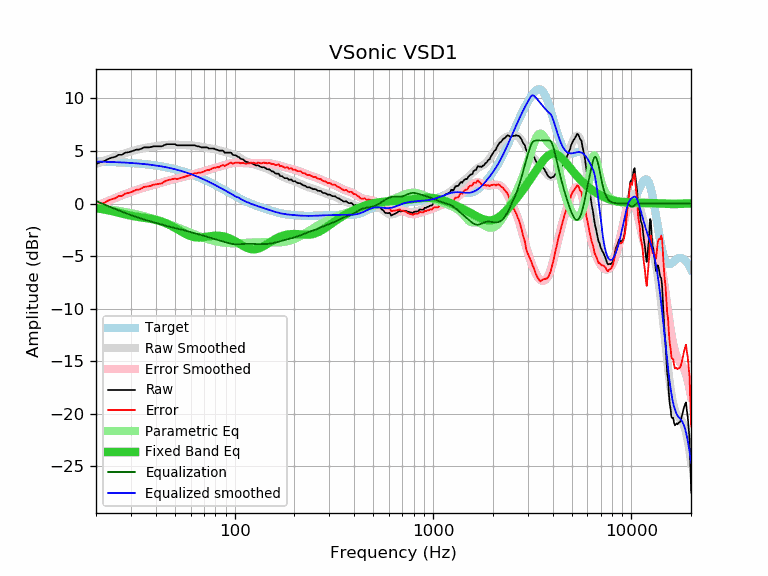

Values plotted in this chart, from the file beside it:
frequency, raw, error, smoothed, error_smoothed, equalization, parametric_eq, equalized_raw, equalized_smoothed, target
20, 3.74, -0.26, 3.76, -0.23, 0.23, -0.44, 3.97, 3.99, 3.99
21, 3.94, -0.05, 3.92, -0.07, 0.07, -0.50, 4.00, 3.98, 3.98
22, 4.04, 0.06, 4.07, 0.09, -0.09, -0.57, 3.95, 3.97, 3.97
23, 4.24, 0.27, 4.21, 0.24, -0.24, -0.64, 3.99, 3.96, 3.96
24, 4.37, 0.41, 4.34, 0.39, -0.39, -0.72, 3.98, 3.95, 3.95
25, 4.44, 0.50, 4.46, 0.52, -0.52, -0.79, 3.91, 3.94, 3.94
26, 4.64, 0.71, 4.58, 0.65, -0.65, -0.87, 3.98, 3.93, 3.93
27, 4.64, 0.72, 4.69, 0.78, -0.78, -0.95, 3.86, 3.91, 3.91
28, 4.84, 0.94, 4.79, 0.89, -0.89, -1.03, 3.94, 3.90, 3.90
29, 4.88, 1.00, 4.88, 1.00, -1.00, -1.09, 3.87, 3.88, 3.88
30, 4.95, 1.08, 4.97, 1.10, -1.10, -1.15, 3.84, 3.86, 3.86
31, 5.04, 1.19, 5.04, 1.20, -1.20, -1.21, 3.84, 3.84, 3.84
32, 5.14, 1.31, 5.11, 1.29, -1.29, -1.25, 3.85, 3.82, 3.82
33, 5.14, 1.33, 5.17, 1.37, -1.37, -1.29, 3.77, 3.80, 3.80
34, 5.24, 1.46, 5.23, 1.45, -1.45, -1.32, 3.79, 3.78, 3.78
35, 5.35, 1.59, 5.28, 1.52, -1.52, -1.36, 3.83, 3.76, 3.76
36, 5.35, 1.61, 5.32, 1.59, -1.59, -1.39, 3.76, 3.73, 3.73
37, 5.35, 1.64, 5.36, 1.65, -1.65, -1.42, 3.69, 3.71, 3.71
38, 5.39, 1.71, 5.40, 1.72, -1.72, -1.46, 3.67, 3.68, 3.68
39, 5.45, 1.79, 5.43, 1.78, -1.78, -1.50, 3.67, 3.65, 3.65
40, 5.45, 1.82, 5.46, 1.84, -1.84, -1.55, 3.61, 3.62, 3.62
41, 5.45, 1.85, 5.49, 1.89, -1.89, -1.60, 3.55, 3.59, 3.59
42, 5.45, 1.89, 5.51, 1.95, -1.95, -1.66, 3.49, 3.56, 3.56
43, 5.45, 1.92, 5.54, 2.01, -2.01, -1.73, 3.44, 3.53, 3.53
44, 5.55, 2.05, 5.56, 2.06, -2.06, -1.80, 3.48, 3.49, 3.49
45, 5.63, 2.17, 5.57, 2.11, -2.11, -1.87, 3.51, 3.46, 3.46
46, 5.65, 2.22, 5.59, 2.16, -2.16, -1.95, 3.48, 3.42, 3.42
47, 5.65, 2.26, 5.60, 2.21, -2.21, -2.04, 3.44, 3.39, 3.39
48, 5.65, 2.30, 5.60, 2.26, -2.26, -2.13, 3.39, 3.35, 3.35
49, 5.65, 2.34, 5.60, 2.30, -2.30, -2.22, 3.35, 3.31, 3.31
50, 5.65, 2.38, 5.60, 2.34, -2.34, -2.31, 3.31, 3.27, 3.27
51, 5.55, 2.32, 5.60, 2.37, -2.37, -2.41, 3.17, 3.22, 3.22
52, 5.55, 2.36, 5.59, 2.41, -2.41, -2.50, 3.14, 3.18, 3.18
53, 5.55, 2.41, 5.59, 2.45, -2.45, -2.59, 3.10, 3.14, 3.14
54, 5.55, 2.45, 5.58, 2.48, -2.48, -2.68, 3.06, 3.09, 3.09
55, 5.55, 2.50, 5.57, 2.52, -2.52, -2.77, 3.02, 3.05, 3.05
56, 5.55, 2.54, 5.56, 2.56, -2.56, -2.85, 2.99, 3.00, 3.00
57, 5.55, 2.59, 5.56, 2.60, -2.60, -2.93, 2.95, 2.95, 2.95
58, 5.55, 2.64, 5.55, 2.64, -2.64, -2.99, 2.90, 2.91, 2.91
59, 5.55, 2.69, 5.54, 2.68, -2.68, -3.05, 2.86, 2.86, 2.86
60, 5.55, 2.74, 5.53, 2.72, -2.72, -3.10, 2.82, 2.81, 2.81
61, 5.55, 2.79, 5.52, 2.76, -2.76, -3.15, 2.78, 2.76, 2.76
62, 5.55, 2.84, 5.51, 2.80, -2.80, -3.18, 2.74, 2.71, 2.71
63, 5.55, 2.89, 5.50, 2.84, -2.84, -3.20, 2.71, 2.66, 2.66
64, 5.49, 2.88, 5.48, 2.87, -2.87, -3.22, 2.61, 2.61, 2.61
65, 5.45, 2.89, 5.46, 2.91, -2.91, -3.23, 2.54, 2.55, 2.55
66, 5.45, 2.95, 5.44, 2.94, -2.94, -3.23, 2.51, 2.50, 2.50
67, 5.40, 2.95, 5.42, 2.97, -2.97, -3.23, 2.43, 2.45, 2.45
68, 5.35, 2.95, 5.40, 3.00, -3.00, -3.22, 2.34, 2.39, 2.39
69, 5.35, 3.01, 5.38, 3.04, -3.04, -3.21, 2.31, 2.34, 2.34
70, 5.35, 3.06, 5.36, 3.07, -3.07, -3.20, 2.28, 2.29, 2.29
71, 5.35, 3.11, 5.34, 3.10, -3.10, -3.18, 2.24, 2.23, 2.23
72, 5.35, 3.17, 5.32, 3.14, -3.14, -3.16, 2.21, 2.18, 2.18
73, 5.33, 3.20, 5.30, 3.17, -3.17, -3.15, 2.15, 2.13, 2.13
74, 5.24, 3.17, 5.28, 3.21, -3.21, -3.13, 2.03, 2.07, 2.07
75, 5.24, 3.22, 5.26, 3.24, -3.24, -3.11, 1.99, 2.02, 2.02
76, 5.24, 3.27, 5.24, 3.28, -3.28, -3.10, 1.96, 1.96, 1.96
77, 5.24, 3.33, 5.22, 3.31, -3.31, -3.08, 1.92, 1.91, 1.91
78, 5.24, 3.38, 5.20, 3.35, -3.35, -3.07, 1.89, 1.85, 1.85
79, 5.22, 3.42, 5.18, 3.38, -3.38, -3.07, 1.84, 1.80, 1.80
... 553 more rows
